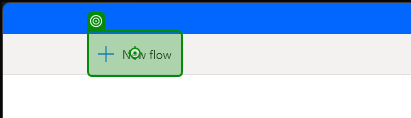
Task: Import contents of PAD (Power Automate for Desktop) Flows into PAD by creating flows with a specific name and pasting contents of Flow backup files
Workflow: PAD_CreateNewFlow

Step 1: click on 'My flows'

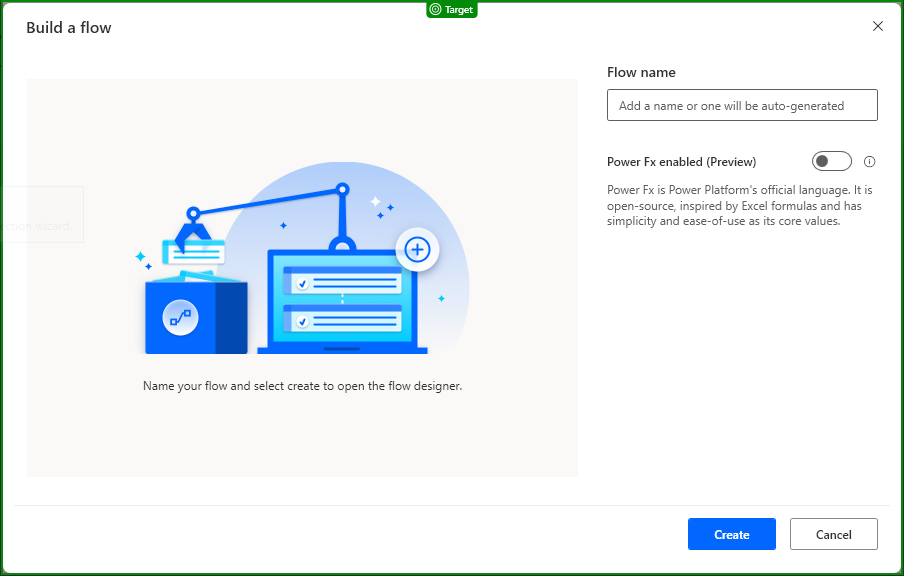
Step 2: check 'My flows popup'

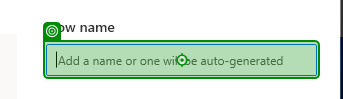
Step 3: type [FlowName] into 'Flow name'

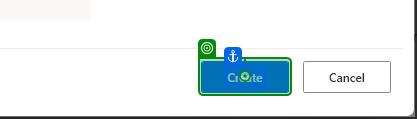
Step 4: click on 'Create'